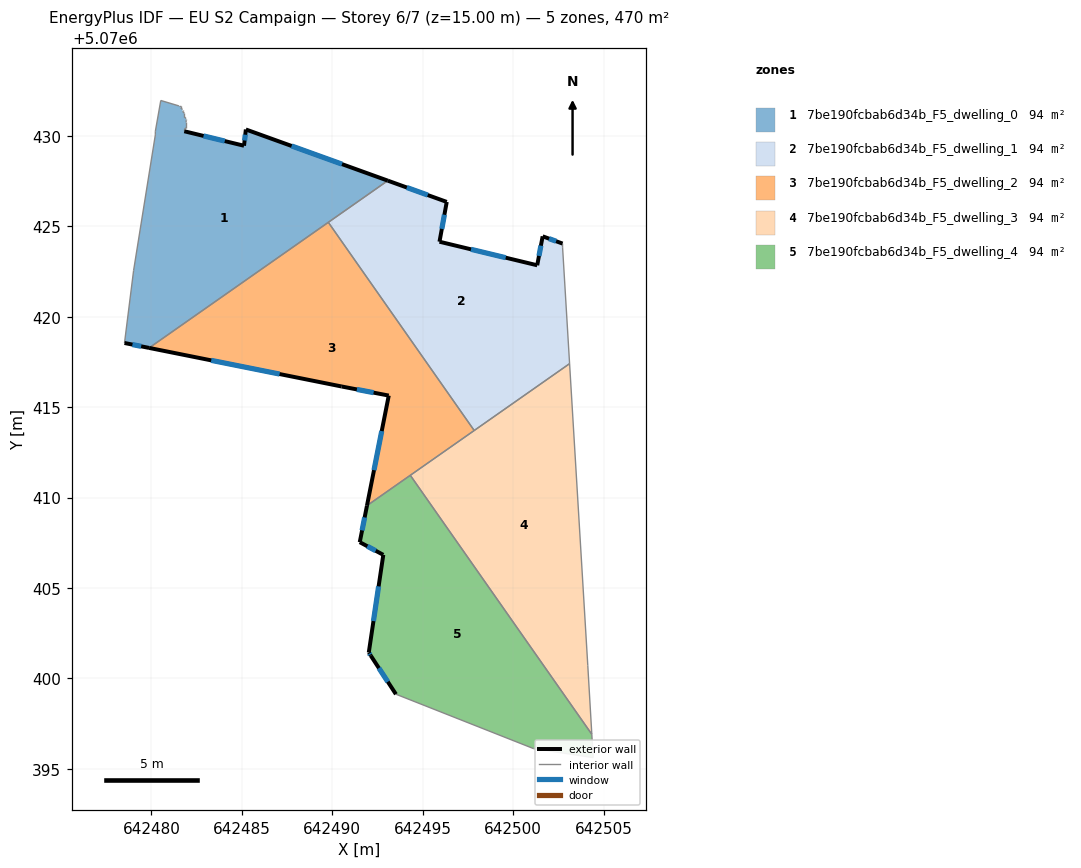
=== STOREY PLAN SPEC (per zone: floor XY polygon, exterior-wall plan segments, windows/doors) ===
zone 1: 7be190fcbab6d34b_F5_dwelling_0  (94.1 m²)
  floor: (642493.06, 5070427.52) (642479.87, 5070418.27) (642478.51, 5070418.55) (642479.01, 5070422.55) (642480.21, 5070430.05) (642480.21, 5070430.25) (642480.51, 5070431.96) (642481.52, 5070431.66) (642481.61, 5070431.66) (642481.61, 5070431.55) (642481.71, 5070431.45) (642481.71, 5070431.35) (642481.81, 5070431.25) (642481.81, 5070431.05) (642481.91, 5070430.95) (642481.91, 5070430.85) (642481.92, 5070430.75) (642481.92, 5070430.45) (642481.81, 5070430.35) (642481.81, 5070430.25) (642485.12, 5070429.45) (642485.22, 5070430.35)
  exterior wall: (642485.12, 5070429.45) – (642481.81, 5070430.25)  [3.4 m]
    window: (642484.05, 5070429.71) – (642482.88, 5070429.99)  [1.3 m²]
  exterior wall: (642485.22, 5070430.35) – (642485.12, 5070429.45)  [0.9 m]
    window: (642485.18, 5070430.06) – (642485.15, 5070429.74)  [0.3 m²]
  exterior wall: (642493.06, 5070427.52) – (642485.22, 5070430.35)  [8.3 m]
    window: (642490.53, 5070428.43) – (642487.75, 5070429.44)  [3.2 m²]
  exterior wall: (642478.51, 5070418.55) – (642479.87, 5070418.27)  [1.4 m]
    window: (642478.95, 5070418.46) – (642479.43, 5070418.36)  [0.5 m²]
  interior walls: 19
zone 2: 7be190fcbab6d34b_F5_dwelling_1  (94.1 m²)
  floor: (642501.63, 5070424.44) (642502.73, 5070424.04) (642502.73, 5070423.84) (642503.12, 5070417.40) (642497.84, 5070413.71) (642489.78, 5070425.22) (642493.06, 5070427.52) (642496.32, 5070426.35) (642495.92, 5070424.14) (642501.33, 5070422.84)
  exterior wall: (642501.33, 5070422.84) – (642495.92, 5070424.14)  [5.6 m]
    window: (642499.58, 5070423.26) – (642497.67, 5070423.73)  [2.1 m²]
  exterior wall: (642501.63, 5070424.44) – (642501.33, 5070422.84)  [1.6 m]
    window: (642501.53, 5070423.93) – (642501.42, 5070423.36)  [0.6 m²]
  exterior wall: (642502.73, 5070424.04) – (642501.63, 5070424.44)  [1.2 m]
    window: (642502.37, 5070424.17) – (642501.98, 5070424.31)  [0.4 m²]
  exterior wall: (642496.32, 5070426.35) – (642493.06, 5070427.52)  [3.5 m]
    window: (642495.27, 5070426.73) – (642494.12, 5070427.14)  [1.3 m²]
  exterior wall: (642495.92, 5070424.14) – (642496.32, 5070426.35)  [2.2 m]
    window: (642496.05, 5070424.85) – (642496.19, 5070425.64)  [0.8 m²]
  interior walls: 5
zone 3: 7be190fcbab6d34b_F5_dwelling_2  (94.1 m²)
  floor: (642489.78, 5070425.22) (642497.84, 5070413.71) (642491.91, 5070409.55) (642493.12, 5070415.64) (642490.52, 5070416.14) (642479.87, 5070418.27)
  exterior wall: (642490.52, 5070416.14) – (642493.12, 5070415.64)  [2.6 m]
    window: (642491.36, 5070415.98) – (642492.28, 5070415.80)  [1.0 m²]
  exterior wall: (642479.87, 5070418.27) – (642490.52, 5070416.14)  [10.9 m]
    window: (642483.30, 5070417.59) – (642487.08, 5070416.83)  [4.1 m²]
  exterior wall: (642493.12, 5070415.64) – (642491.91, 5070409.55)  [6.2 m]
    window: (642492.73, 5070413.68) – (642492.30, 5070411.52)  [2.3 m²]
  interior walls: 4
zone 4: 7be190fcbab6d34b_F5_dwelling_3  (94.1 m²)
  floor: (642503.12, 5070417.40) (642504.12, 5070400.73) (642504.34, 5070396.91) (642494.31, 5070411.23)
  interior walls: 5
zone 5: 7be190fcbab6d34b_F5_dwelling_4  (94.1 m²)
  floor: (642494.31, 5070411.23) (642504.34, 5070396.91) (642504.42, 5070395.62) (642501.12, 5070396.12) (642493.51, 5070399.13) (642492.12, 5070401.26) (642492.01, 5070401.43) (642492.82, 5070406.83) (642491.52, 5070407.53) (642491.91, 5070409.55)
  exterior wall: (642492.12, 5070401.26) – (642493.51, 5070399.13)  [2.5 m]
    window: (642492.57, 5070400.57) – (642493.07, 5070399.82)  [1.0 m²]
  exterior wall: (642492.01, 5070401.43) – (642492.12, 5070401.26)  [0.2 m]
    window: (642492.05, 5070401.37) – (642492.09, 5070401.31)  [0.1 m²]
  exterior wall: (642492.82, 5070406.83) – (642492.01, 5070401.43)  [5.5 m]
    window: (642492.56, 5070405.09) – (642492.27, 5070403.17)  [2.1 m²]
  exterior wall: (642491.52, 5070407.53) – (642492.82, 5070406.83)  [1.5 m]
    window: (642491.93, 5070407.31) – (642492.40, 5070407.06)  [0.6 m²]
  exterior wall: (642491.91, 5070409.55) – (642491.52, 5070407.53)  [2.1 m]
    window: (642491.79, 5070408.90) – (642491.64, 5070408.19)  [0.8 m²]
  interior walls: 5

=== DERIVED (storey summary) ===
Building: EU S2 Campaign
Storey: 6 of 7  (floor level z = 15.00 m)
Storey gross floor area: 470.5 m²
Zones on this storey: 5
  - 7be190fcbab6d34b_F5_dwelling_0: floor 94.1 m²; exterior wall 14.0 m (42.1 m²); 4 window(s) 5.3 m²; WWR 12.6%
  - 7be190fcbab6d34b_F5_dwelling_1: floor 94.1 m²; exterior wall 14.1 m (42.2 m²); 5 window(s) 5.3 m²; WWR 12.6%
  - 7be190fcbab6d34b_F5_dwelling_2: floor 94.1 m²; exterior wall 19.7 m (59.1 m²); 3 window(s) 7.5 m²; WWR 12.6%
  - 7be190fcbab6d34b_F5_dwelling_3: floor 94.1 m²
  - 7be190fcbab6d34b_F5_dwelling_4: floor 94.1 m²; exterior wall 11.7 m (35.2 m²); 5 window(s) 4.4 m²; WWR 12.6%
Zone adjacency (shared interzone walls):
  - 7be190fcbab6d34b_F5_dwelling_0 ↔ 7be190fcbab6d34b_F5_dwelling_1
  - 7be190fcbab6d34b_F5_dwelling_0 ↔ 7be190fcbab6d34b_F5_dwelling_2
  - 7be190fcbab6d34b_F5_dwelling_1 ↔ 7be190fcbab6d34b_F5_dwelling_2
  - 7be190fcbab6d34b_F5_dwelling_1 ↔ 7be190fcbab6d34b_F5_dwelling_3
  - 7be190fcbab6d34b_F5_dwelling_2 ↔ 7be190fcbab6d34b_F5_dwelling_3
  - 7be190fcbab6d34b_F5_dwelling_2 ↔ 7be190fcbab6d34b_F5_dwelling_4
  - 7be190fcbab6d34b_F5_dwelling_3 ↔ 7be190fcbab6d34b_F5_dwelling_4